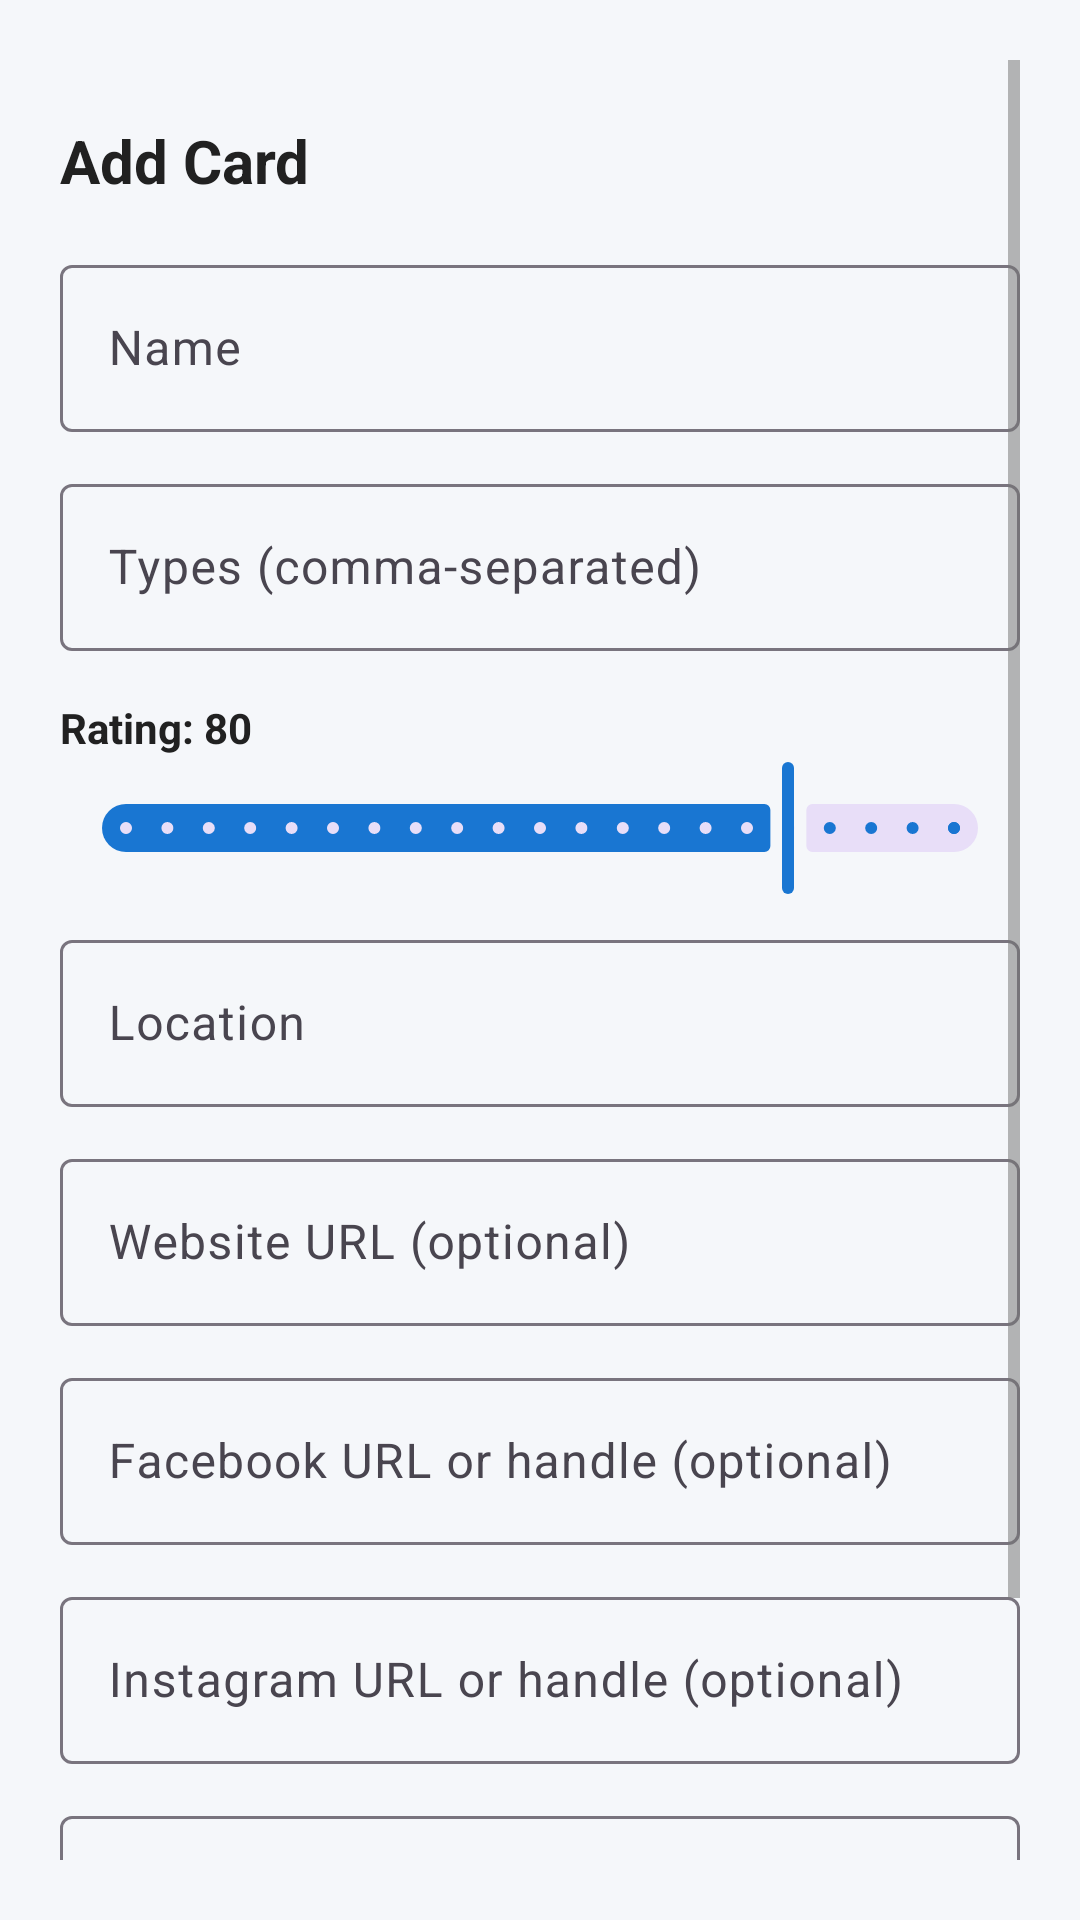

Reconstruct the res/layout file that produces this screen, plus the resources it refers to.
<!-- AndroidManifest.xml: application theme Theme.Rolodex -->
<!-- res/layout/bottom_sheet_add_card.xml -->
<?xml version="1.0" encoding="utf-8"?>
<ScrollView xmlns:android="http://schemas.android.com/apk/res/android"
    xmlns:app="http://schemas.android.com/apk/res-auto"
    xmlns:tools="http://schemas.android.com/tools"
    android:layout_width="match_parent"
    android:layout_height="wrap_content"
    android:padding="20dp"
    android:background="@drawable/bg_bottom_sheet">

    <LinearLayout
        android:layout_width="match_parent"
        android:layout_height="wrap_content"
        android:orientation="vertical">

        
        <View
            android:layout_width="36dp"
            android:layout_height="4dp"
            android:layout_gravity="center"
            android:layout_marginBottom="16dp"
            android:background="@drawable/bg_drag_handle" />

        <TextView
            android:layout_width="wrap_content"
            android:layout_height="wrap_content"
            android:text="@string/add_card"
            android:textColor="@color/text_primary"
            android:textSize="20sp"
            android:textStyle="bold" />

        
        <com.google.android.material.textfield.TextInputLayout
            style="@style/Widget.Material3.TextInputLayout.OutlinedBox"
            android:layout_width="match_parent"
            android:layout_height="wrap_content"
            android:layout_marginTop="16dp"
            android:hint="@string/card_name">

            <com.google.android.material.textfield.TextInputEditText
                android:id="@+id/etAddName"
                android:layout_width="match_parent"
                android:layout_height="wrap_content"
                android:inputType="textCapWords" />
        </com.google.android.material.textfield.TextInputLayout>

        
        <com.google.android.material.textfield.TextInputLayout
            style="@style/Widget.Material3.TextInputLayout.OutlinedBox"
            android:layout_width="match_parent"
            android:layout_height="wrap_content"
            android:layout_marginTop="12dp"
            android:hint="@string/card_types">

            <com.google.android.material.textfield.TextInputEditText
                android:id="@+id/etAddTypes"
                android:layout_width="match_parent"
                android:layout_height="wrap_content"
                android:inputType="textCapWords" />
        </com.google.android.material.textfield.TextInputLayout>

        
        <TextView
            android:id="@+id/tvRatingLabel"
            android:layout_width="wrap_content"
            android:layout_height="wrap_content"
            android:layout_marginTop="16dp"
            android:text="Rating: 80"
            android:textColor="@color/text_primary"
            android:textSize="14sp"
            android:textStyle="bold" />

        <com.google.android.material.slider.Slider
            android:id="@+id/sliderRating"
            android:layout_width="match_parent"
            android:layout_height="wrap_content"
            android:valueFrom="0"
            android:valueTo="100"
            android:stepSize="5"
            android:value="80" />

        
        <com.google.android.material.textfield.TextInputLayout
            style="@style/Widget.Material3.TextInputLayout.OutlinedBox"
            android:layout_width="match_parent"
            android:layout_height="wrap_content"
            android:layout_marginTop="8dp"
            android:hint="@string/card_location">

            <com.google.android.material.textfield.TextInputEditText
                android:id="@+id/etAddLocation"
                android:layout_width="match_parent"
                android:layout_height="wrap_content"
                android:inputType="textPostalAddress" />
        </com.google.android.material.textfield.TextInputLayout>

        
        <com.google.android.material.textfield.TextInputLayout
            style="@style/Widget.Material3.TextInputLayout.OutlinedBox"
            android:layout_width="match_parent"
            android:layout_height="wrap_content"
            android:layout_marginTop="12dp"
            android:hint="Website URL (optional)">

            <com.google.android.material.textfield.TextInputEditText
                android:id="@+id/etAddWeb"
                android:layout_width="match_parent"
                android:layout_height="wrap_content"
                android:inputType="textUri" />
        </com.google.android.material.textfield.TextInputLayout>

        
        <com.google.android.material.textfield.TextInputLayout
            style="@style/Widget.Material3.TextInputLayout.OutlinedBox"
            android:layout_width="match_parent"
            android:layout_height="wrap_content"
            android:layout_marginTop="12dp"
            android:hint="Facebook URL or handle (optional)">

            <com.google.android.material.textfield.TextInputEditText
                android:id="@+id/etAddFacebook"
                android:layout_width="match_parent"
                android:layout_height="wrap_content"
                android:inputType="textUri" />
        </com.google.android.material.textfield.TextInputLayout>

        
        <com.google.android.material.textfield.TextInputLayout
            style="@style/Widget.Material3.TextInputLayout.OutlinedBox"
            android:layout_width="match_parent"
            android:layout_height="wrap_content"
            android:layout_marginTop="12dp"
            android:hint="Instagram URL or handle (optional)">

            <com.google.android.material.textfield.TextInputEditText
                android:id="@+id/etAddInstagram"
                android:layout_width="match_parent"
                android:layout_height="wrap_content"
                android:inputType="textUri" />
        </com.google.android.material.textfield.TextInputLayout>

        
        <com.google.android.material.textfield.TextInputLayout
            style="@style/Widget.Material3.TextInputLayout.OutlinedBox"
            android:layout_width="match_parent"
            android:layout_height="wrap_content"
            android:layout_marginTop="12dp"
            android:hint="X / Twitter URL or handle (optional)">

            <com.google.android.material.textfield.TextInputEditText
                android:id="@+id/etAddTwitter"
                android:layout_width="match_parent"
                android:layout_height="wrap_content"
                android:inputType="textUri" />
        </com.google.android.material.textfield.TextInputLayout>

        
        <com.google.android.material.button.MaterialButton
            android:id="@+id/btnSubmitCard"
            style="@style/Widget.Material3.Button"
            android:layout_width="match_parent"
            android:layout_height="52dp"
            android:layout_marginTop="20dp"
            android:layout_marginBottom="16dp"
            android:backgroundTint="@color/primary"
            android:text="@string/add_card"
            android:textSize="16sp" />

    </LinearLayout>
</ScrollView>
<!-- resources referenced by this layout -->
<resources>
  <color name="primary">#1976D2</color>
  <color name="text_primary">#212121</color>
  <string name="add_card">Add Card</string>
  <string name="card_location">Location</string>
  <string name="card_name">Name</string>
  <string name="card_types">Types (comma-separated)</string>
  <style name="Theme.Rolodex" parent="Theme.Material3.DayNight.NoActionBar">
          
          <item name="colorPrimary">@color/primary</item>
          <item name="colorPrimaryDark">@color/primary_dark</item>
          <item name="colorAccent">@color/accent</item>
  
          
          <item name="android:statusBarColor">@color/surface</item>
          <item name="android:windowLightStatusBar" tools:targetApi="m">true</item>
          <item name="android:navigationBarColor">@color/surface</item>
          <item name="android:windowLightNavigationBar" tools:targetApi="o_mr1">true</item>
          <item name="android:windowBackground">@color/background</item>
  
          
          <item name="android:textColorPrimary">@color/text_primary</item>
          <item name="android:textColorSecondary">@color/text_secondary</item>
          <item name="android:textColorHint">@color/text_hint</item>
  
          
          <item name="materialCardViewStyle">@style/Widget.Rolodex.CardView</item>
      </style>
  <color name="primary_dark">#0D47A1</color>
  <color name="accent">#FF9800</color>
  <color name="surface">#FFFFFF</color>
  <color name="background">#F5F7FA</color>
  <color name="text_secondary">#757575</color>
  <color name="text_hint">#9E9E9E</color>
  <style name="Widget.Rolodex.CardView" parent="Widget.Material3.CardView.Elevated">
          <item name="cardElevation">2dp</item>
          <item name="cardCornerRadius">12dp</item>
          <item name="cardBackgroundColor">@color/card_background</item>
          <item name="strokeColor">@color/divider</item>
          <item name="strokeWidth">1dp</item>
      </style>
  <color name="card_background">#FFFFFF</color>
  <color name="divider">#E0E0E0</color>
</resources>
